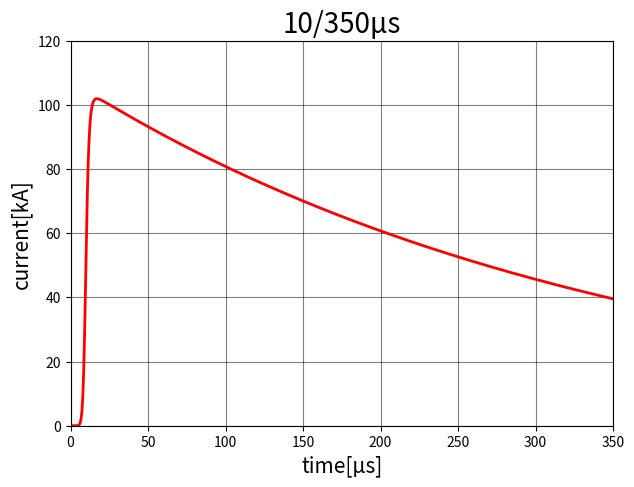
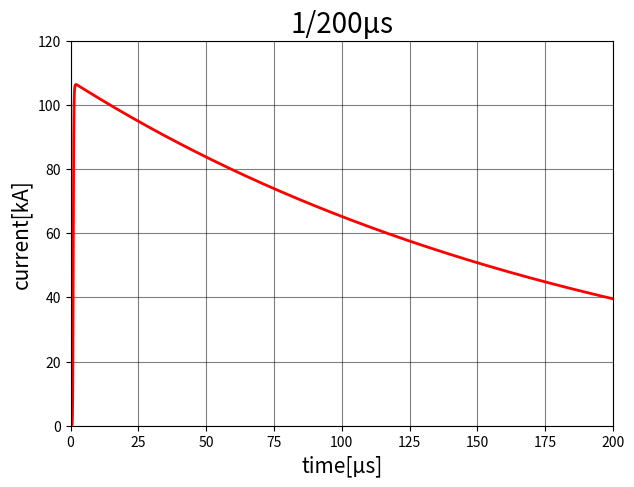
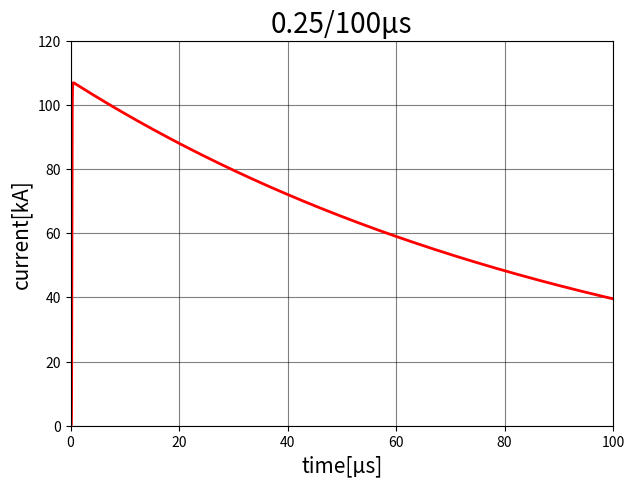

Here is the Python script that generated these plots, in order:
import matplotlib.pyplot as plt
import numpy as np
import os


# Set parameter of date
datasize = 100000  # Sampling value

# Set parameters of waveshapes
Imax = 100  # Unit: A

Tmax = [350, 200, 100]  # Unit: μs

k = 0.93  # 10/350, 1/200, 0.25/100

T1 = [10, 1, 0.25]  # 10/350, 1/200, 0.25/100 Unit: μs
T2 = [350, 200, 100]  # 10/350, 1/200, 0.25/100 Unit: μs

# Set parameters of name
title_name = ["10/350μs", "1/200μs", "0.25/100μs"]

file_name = ["10_350μs", "1_200μs", "0.25_100μs"]

# Create or check data folders
# png data
figurepath = os.getcwd() + '/pug/'
# [redacted]
print(figurepath)

if not os.path.exists(figurepath):
    os.mkdir(figurepath)

print(os.path.exists(figurepath))

# csv data
csvpath = os.getcwd() + '/csv_original/'
# [redacted]
print(csvpath)

if not os.path.exists(csvpath):
    os.mkdir(csvpath)

print(os.path.exists(csvpath))


# Definite heidler function
def LPL(I, k, t, T1, T2):
    h1 = (I / k)
    h2 = ((t / T1) ** 10) / (1 + (t / T1) ** 10)
    h3 = np.exp(-t / T2)
    h = h1 * h2 * h3
    return h


# Create figures one by one
for n in range(0, 3, 1):
    fig = plt.figure(figsize=(7, 5), dpi=300)
    ax = fig.add_subplot()

    ax.grid(color='k', alpha=0.5)

    ax.set_xlabel('time[μs]', fontsize=15)
    ax.set_ylabel('current[kA]', fontsize=15)
    ax.set_title(title_name[n], fontsize=20)

    ax.set_xlim([0, Tmax[n]])
    ax.set_ylim([0, 120])

    t = np.linspace(0, Tmax[n], datasize)  # Unit: μs
    i = LPL(Imax, k, t, T1[n], T2[n])  # Unit: kA

    ax.plot(t, i, linewidth=2, color='r')

    plt.show()
    dataname = file_name[n] + '_Tmax' + str(Tmax[n]) + '_N' + str(datasize)

    # Save png file
    fig.savefig(figurepath + dataname + '.png', dpi=300)

    # Save CSV file
    file = np.stack([t, i], 1)
    np.savetxt(csvpath + dataname + '.csv', file)


print('finish')